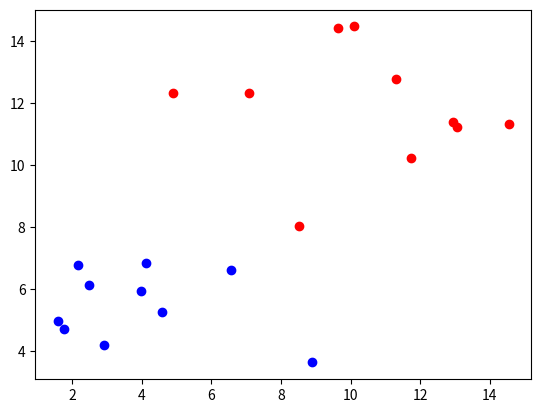

Here is the Python script that generated this plot:
import numpy as np
import matplotlib.pyplot as plt


def draw(x1,x2):
    ln = plt.plot(x1,x2)

def sigmoid (score):
    return 1/(1+ np.exp(-score))

def calculate_error(line_parameters, points, y):
    p = sigmoid(linear_combination)
    m=points.shape[0]
    return (np.log(p).T*y +np.log(1-p).T*(1-y))*(1/m)

def gradient_decent(line_parameters, points, y, alpha):
    m = points.shape[0]
    alpha = 0.01
    for i in range(500):
        p = sigmoid(points*line_parameters)
        grad = (points.T * (p-y))*(alpha/m)
        line_parameters = line_parameters - grad


np.random.seed(0)
n_pts=10
bias=np.ones(n_pts)

rand_x2_val = np.random.normal(4, 2, n_pts)
rand_y2_val = np.random.normal(6, 2, n_pts)
top_region = np.array([np.random.normal(10, 2, n_pts),np.random.normal(12, 2, n_pts), bias]).T
low_region = np.array([np.random.normal(5, 2, n_pts),np.random.normal(6, 2, n_pts), bias]).T
all_points=np.vstack((top_region, low_region))


line_parameters = np.matrix([np.zeros(3)]).T


linear_combination= all_points*line_parameters
y = np.array([np.zeros(n_pts), np.ones(n_pts)]).reshape(n_pts*2,1)
cross_error = calculate_error(line_parameters, all_points, y)
print(cross_error)

#plot stuff
plt.subplot(111)
plt.scatter(top_region[:,0], top_region[:,1], color='r')
plt.scatter(low_region[:,0], low_region[:,1],color='b')

plt.show()